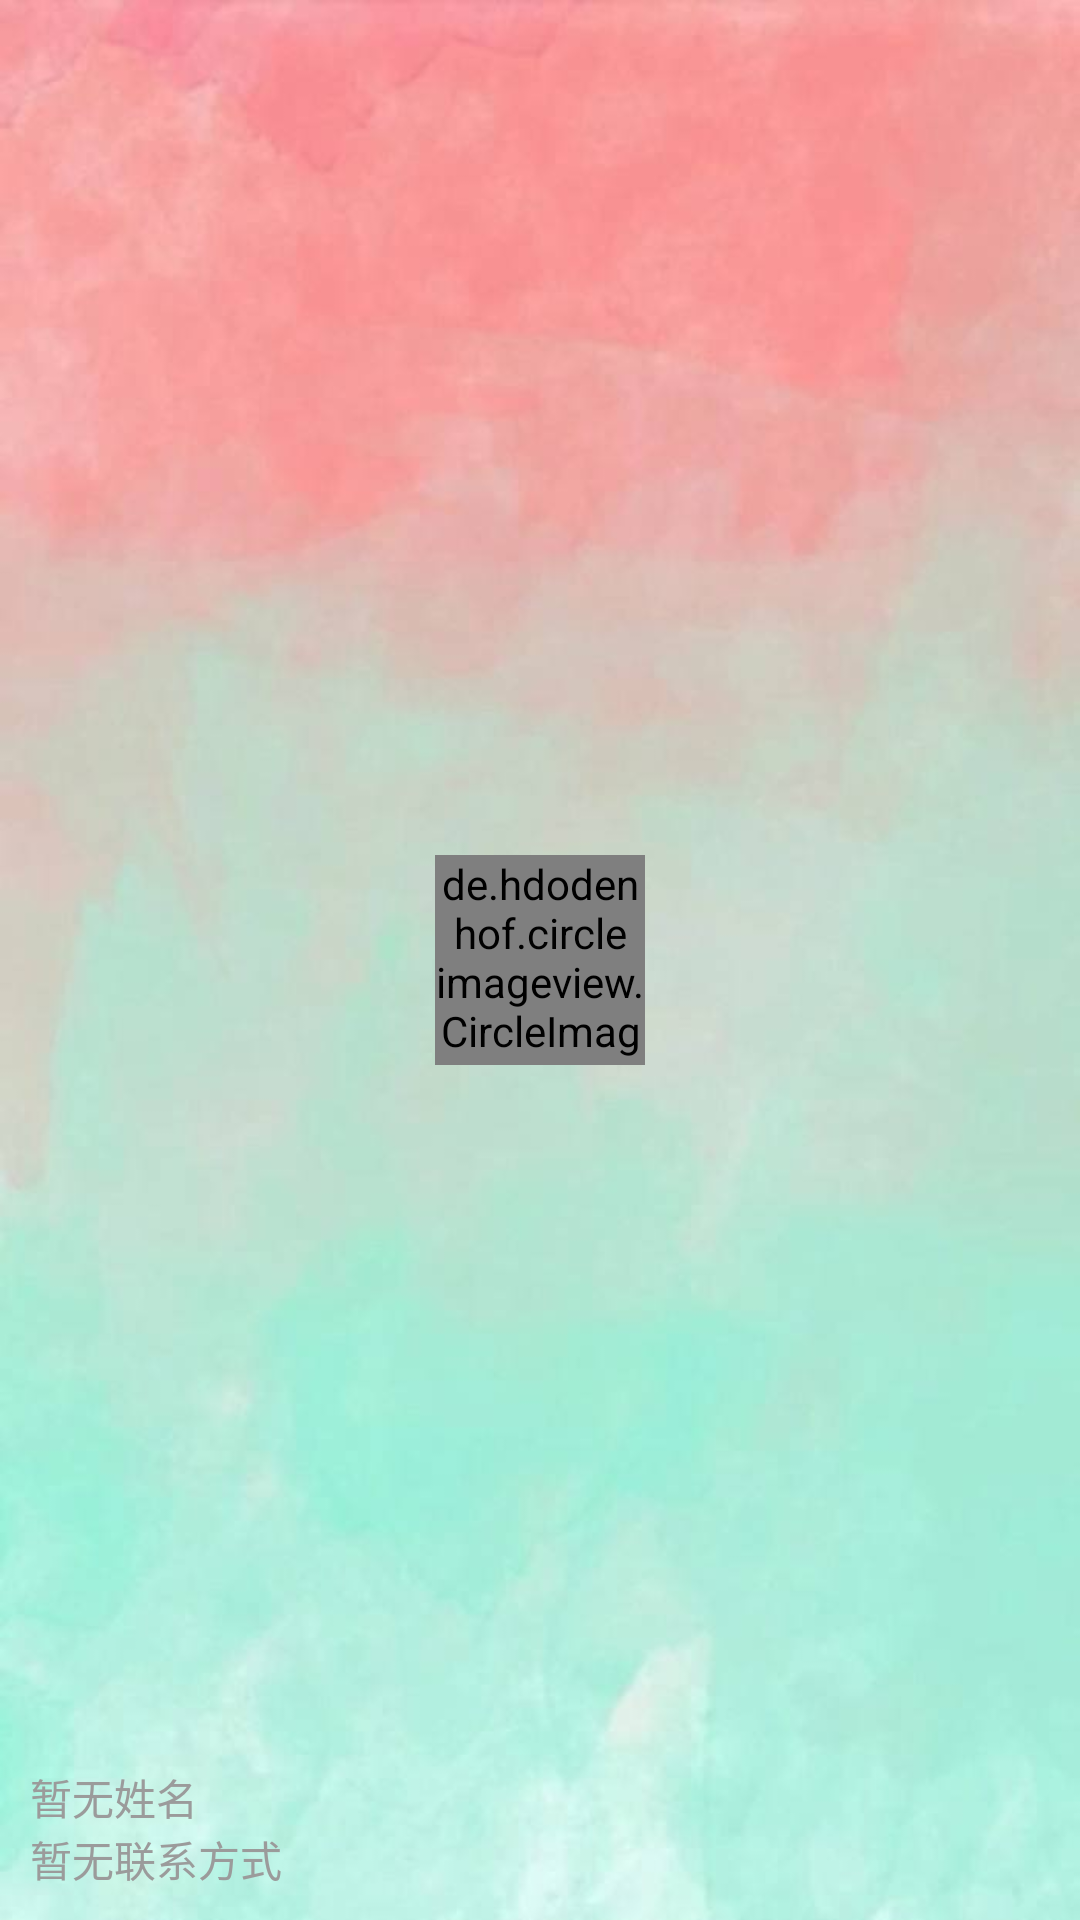

Layout XML and referenced resources for this Android screen:
<!-- AndroidManifest.xml: application theme AppTheme -->
<!-- res/layout/nav_header.xml -->
<?xml version="1.0" encoding="utf-8"?>
<RelativeLayout xmlns:android="http://schemas.android.com/apk/res/android"
                android:layout_width="match_parent"
                android:layout_height="180dp"
                android:padding="10dp"
                android:background="@drawable/nav_header_bg">

    <de.hdodenhof.circleimageview.CircleImageView
        android:id="@+id/nav_head_portrait"
        android:layout_width="70dp"
        android:layout_height="70dp"
        android:src="@drawable/nav_head_portrait"
        android:layout_centerInParent="true"/>

    <TextView
        android:id="@+id/nav_contact"
        android:layout_width="wrap_content"
        android:layout_height="wrap_content"
        android:layout_alignParentBottom="true"
        android:textColor="#9b9b9b"
        android:text="@string/nav_phone"
        android:textSize="14sp"/>

    <TextView
        android:id="@+id/nav_person_name"
        android:layout_width="wrap_content"
        android:layout_height="wrap_content"
        android:layout_above="@id/nav_contact"
        android:textColor="#9b9b9b"
        android:text="@string/nav_name"
        android:textSize="14sp"/>

</RelativeLayout>
<!-- resources referenced by this layout -->
<resources>
  <!-- drawable nav_header_bg: jpg bitmap (drawable, 21670 bytes) -->
  <string name="nav_name">暂无姓名</string>
  <string name="nav_phone">暂无联系方式</string>
  <style name="AppTheme" parent="Theme.AppCompat.Light.NoActionBar">
          
          <item name="colorPrimary">@color/colorPrimary</item>
          <item name="colorPrimaryDark">@color/colorPrimaryDark</item>
          <item name="colorAccent">@color/colorAccent</item>
      </style>
  <color name="colorPrimary">#ffb74d</color>
  <color name="colorPrimaryDark">#ffa000</color>
  <color name="colorAccent">#ffffff</color>
</resources>
